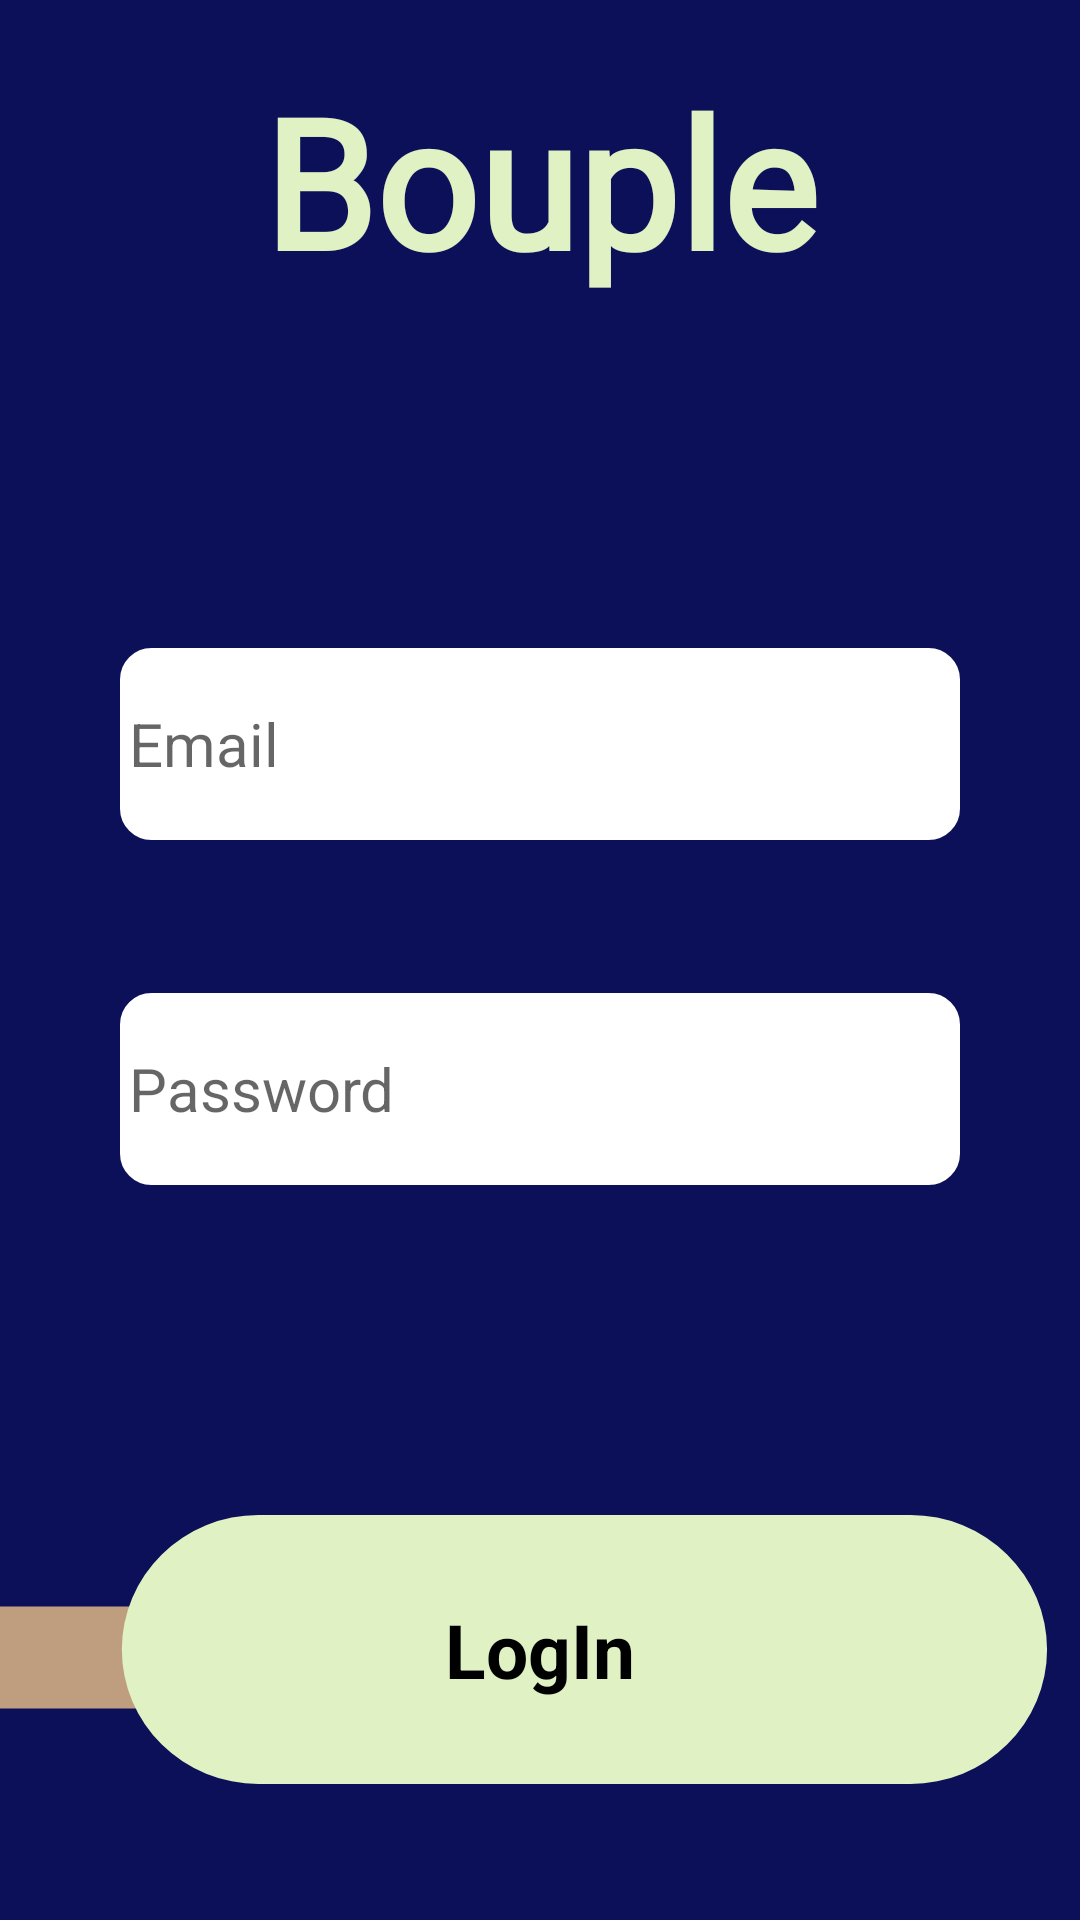

Produce the Android XML layout that renders to this screen, including the resource entries it uses.
<!-- AndroidManifest.xml: application theme Theme.CouplesBudgeting -->
<!-- res/layout/fragment_log_in.xml -->
<?xml version="1.0" encoding="utf-8"?>
<FrameLayout xmlns:android="http://schemas.android.com/apk/res/android"
    xmlns:app="http://schemas.android.com/apk/res-auto"
    xmlns:tools="http://schemas.android.com/tools"
    android:layout_width="match_parent"
    android:layout_height="match_parent"
    android:visibility="visible"
    tools:context=".ui.start.login.LogInFragment"
    android:background="@color/Blue">

    <RelativeLayout
        android:layout_width="match_parent"
        android:layout_height="match_parent"
        android:visibility="visible">

        <TextView
            android:id="@+id/startPageTitle"
            android:layout_width="wrap_content"
            android:layout_height="wrap_content"
            android:layout_alignParentStart="true"
            android:layout_alignParentTop="true"
            android:layout_alignParentEnd="true"
            android:layout_alignParentBottom="true"
            android:layout_centerHorizontal="true"
            android:layout_marginTop="20dp"
            android:text="@string/bouple"
            android:textAlignment="center"
            android:textColor="@color/Light_Pistachio"
            android:textSize="60sp"
            android:textStyle="bold"
            android:fontFamily="@font/fira_sans_extrabold"
            android:visibility="visible" />

        <EditText
            android:id="@+id/logInEmailText"
            android:layout_width="wrap_content"
            android:layout_height="wrap_content"
            android:layout_alignParentStart="true"
            android:layout_alignParentEnd="true"
            android:layout_alignParentBottom="true"
            android:layout_marginStart="40dp"
            android:layout_marginEnd="40dp"
            android:layout_marginBottom="360dp"
            android:background="@drawable/rounded_corner_log_in"
            android:ems="10"
            android:hint="@string/prompt_email"
            android:inputType="textEmailAddress"
            android:minHeight="64dp"
            android:textSize="20sp"
            android:visibility="visible" />

        <EditText
            android:id="@+id/logInPasswordText"
            android:layout_width="wrap_content"
            android:layout_height="wrap_content"
            android:layout_alignParentStart="true"
            android:layout_alignParentEnd="true"
            android:layout_alignParentBottom="true"
            android:layout_marginStart="40dp"
            android:layout_marginEnd="40dp"
            android:layout_marginBottom="245dp"
            android:background="@drawable/rounded_corner_log_in"
            android:ems="10"
            android:hint="@string/prompt_password"
            android:inputType="textPassword"
            android:minHeight="64dp"
            android:textSize="20sp"
            android:visibility="visible" />

        <LinearLayout
            android:layout_width="match_parent"
            android:layout_height="wrap_content"
            android:layout_alignParentEnd="true"
            android:layout_alignParentBottom="true"
            android:layout_marginEnd="0dp"
            android:layout_marginBottom="45dp"
            android:orientation="vertical">

            <FrameLayout
                android:id="@+id/loginButtonFrame"
                android:layout_width="match_parent"
                android:layout_height="match_parent"
                android:layout_gravity="center">

                <ImageView
                    android:layout_width="350dp"
                    android:layout_height="90dp"
                    android:background="@drawable/login_popsicle_button"
                    android:textSize="20dp" />

                <TextView
                    android:layout_width="wrap_content"
                    android:layout_height="wrap_content"
                    android:layout_gravity="center"
                    android:layout_margin="10dp"
                    android:background="@color/transparent"
                    android:text="@string/login"
                    android:textColor="@color/black"
                    android:textSize="25dp"
                    android:textStyle="bold" />
            </FrameLayout>

        </LinearLayout>

    </RelativeLayout>

</FrameLayout>
<!-- resources referenced by this layout -->
<resources>
  <color name="Blue">#0C1059</color>
  <color name="Light_Pistachio">#E0F2C4</color>
  <color name="black">#FF000000</color>
  <color name="transparent">#00FFFFFF</color>
  <!-- drawable login_popsicle_button (drawable) -->
  <vector xmlns:android="http://schemas.android.com/apk/res/android"
      android:width="318dp"
      android:height="83dp"
      android:viewportWidth="318"
      android:viewportHeight="83">
    <path
        android:pathData="M63.44,59.5L-21.32,59.5A15.68,15.68 0,0 1,-37 43.82L-37,43.82A15.68,15.68 0,0 1,-21.32 28.15L63.44,28.15A15.68,15.68 0,0 1,79.11 43.82L79.11,43.82A15.68,15.68 0,0 1,63.44 59.5z"
        android:fillColor="#BF9E80"/>
    <path
        android:pathData="M36.9,41.34L36.9,41.34A41.34,41.34 0,0 1,78.24 0L275.77,0A41.34,41.34 0,0 1,317.11 41.34L317.11,41.34A41.34,41.34 0,0 1,275.77 82.68L78.24,82.68A41.34,41.34 0,0 1,36.9 41.34z"
        android:fillColor="#E0F2C4"/>
  </vector>
  <!-- drawable rounded_corner_log_in (drawable) -->
  <?xml version="1.0" encoding="utf-8"?>
  <shape xmlns:android="http://schemas.android.com/apk/res/android" >
      <stroke
          android:width="1dp"
          android:color="@color/white" />
  
      <solid android:color="@color/white" />
  
      <padding
          android:left="3dp"
          android:right="3dp"
          android:bottom="3dp"
          android:top="3dp" />
  
      <corners android:radius="10dp" />
  </shape>
  <string name="bouple">Bouple</string>
  <string name="login">LogIn</string>
  <string name="prompt_email">Email</string>
  <string name="prompt_password">Password</string>
  <style name="Theme.CouplesBudgeting" parent="Theme.MaterialComponents.DayNight.DarkActionBar">
          
          <item name="colorPrimary">@color/Blue</item>
          <item name="colorPrimaryVariant">@color/Blue</item>
          <item name="colorOnPrimary">@color/Timber_Wolf</item>
          
          <item name="colorSecondary">@color/Dark_Pistachio</item>
          <item name="colorSecondaryVariant">@color/white</item>
          <item name="colorOnSecondary">@color/black</item>
          
          <item name="android:statusBarColor">?attr/colorPrimaryVariant</item>
      </style>
  <color name="white">#FFFFFFFF</color>
  <color name="Timber_Wolf">#D9D3CC</color>
  <color name="Dark_Pistachio">#A9BF99</color>
</resources>
